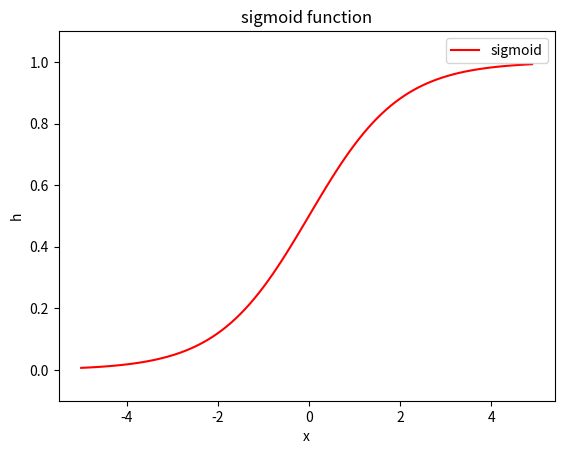

Write Python code to recreate this figure.
import numpy as np
import matplotlib.pyplot as plt

#데이터
x = np.arange(-5.0, 5.0, 0.1)
h = 1/(1+np.exp(-x))    #sigmoid 함수 식

#그래프
plt.plot(x, h, color='r', label="sigmoid")  #색:빨간색, 이름:sigmoid
plt.xlabel("x")
plt.ylabel("h")
plt.ylim(-0.1, 1.1)
plt.title("sigmoid function")
plt.legend()    #그래프 범례 추가
plt.show()